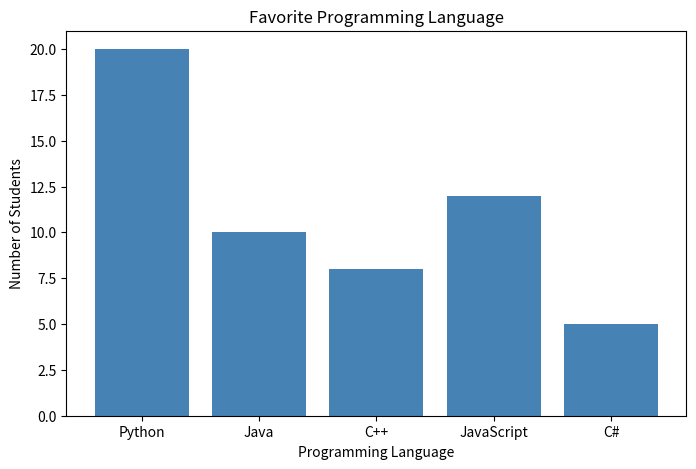
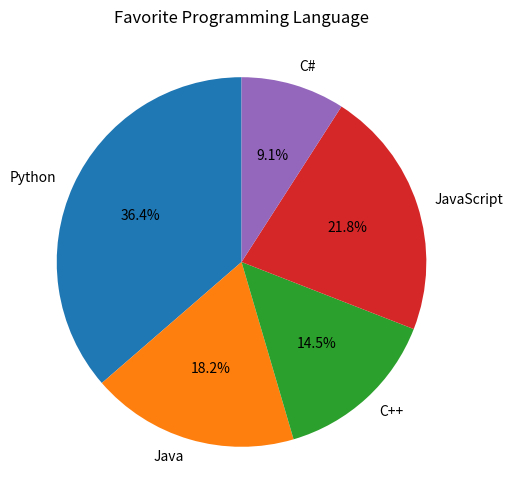
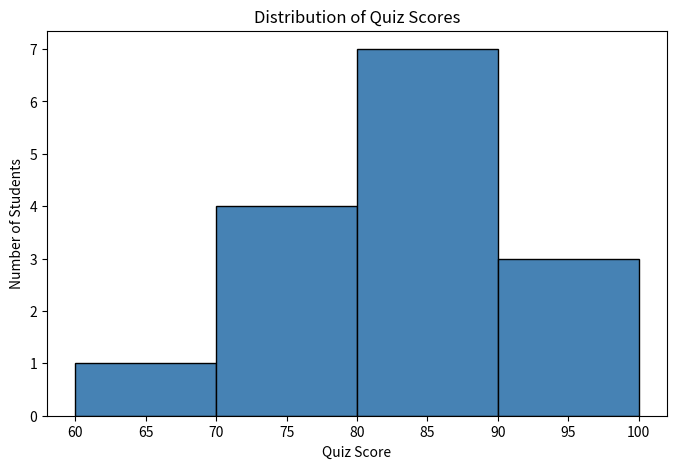
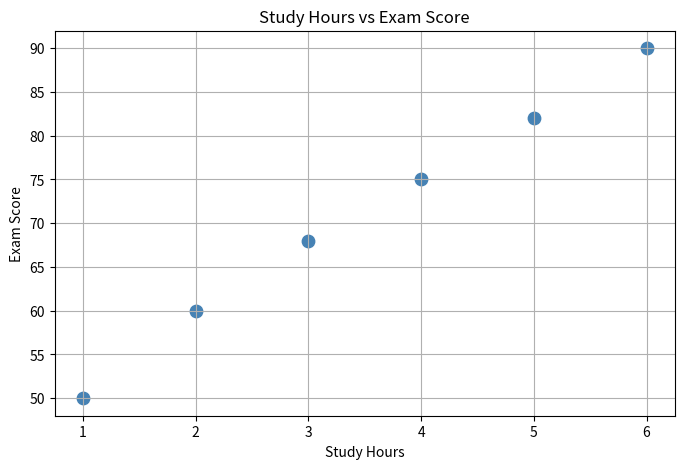

Recreate these plots in Python, in order.
import matplotlib.pyplot as plt

languages = ["Python", "Java", "C++", "JavaScript", "C#"]
students = [20, 10, 8, 12, 5]

# Your code here

# Create a new figure (a blank canvas) that is 8 inches wide and 5 inches tall
plt.figure(figsize=(8, 5))

# Draw the bars: languages go on the x-axis, student counts set the bar heights
plt.bar(languages, students, color="steelblue")

# Add a title and labels so the chart is easy to understand
plt.title("Favorite Programming Language")
plt.xlabel("Programming Language")
plt.ylabel("Number of Students")

# Show the chart
plt.show()


# Create a new figure that is 6 inches wide and 6 inches tall (a pie looks best as a square)
plt.figure(figsize=(6, 6))

# Draw the pie chart:
# students sets the size of each slice
# labels puts the language name next to each slice
# autopct shows each slice's percentage, rounded to 1 decimal place
# startangle=90 starts the first slice at the top
plt.pie(students, labels=languages, autopct="%1.1f%%", startangle=90)

# Add a title
plt.title("Favorite Programming Language")

# Show the chart
plt.show()

import matplotlib.pyplot as plt

scores = [65, 70, 72, 75, 78, 80, 81, 82, 84, 85, 86, 88, 90, 92, 95]

# Your code here

# Create a new figure that is 8 inches wide and 5 inches tall
plt.figure(figsize=(8, 5))

# Draw the histogram:
# scores is the data to count
# bins sets the edges of each group: 60-70, 70-80, 80-90, 90-100
# edgecolor draws a border around each bar so the bars are easy to tell apart
plt.hist(scores, bins=[60, 70, 80, 90, 100], color="steelblue", edgecolor="black")

# Add a title and labels
plt.title("Distribution of Quiz Scores")
plt.xlabel("Quiz Score")
plt.ylabel("Number of Students")

# Show the chart
plt.show()

import matplotlib.pyplot as plt

study_hours = [1, 2, 3, 4, 5, 6]
exam_scores = [50, 60, 68, 75, 82, 90]

# Your code here

# Create a new figure that is 8 inches wide and 5 inches tall
plt.figure(figsize=(8, 5))

# Draw the scatter plot:
# study_hours goes on the x-axis, exam_scores goes on the y-axis
# each dot is one student
plt.scatter(study_hours, exam_scores, color="steelblue", s=80)

# Add a title and labels
plt.title("Study Hours vs Exam Score")
plt.xlabel("Study Hours")
plt.ylabel("Exam Score")

# Show light grid lines so the dots are easier to read
plt.grid(True)

# Show the chart
plt.show()
